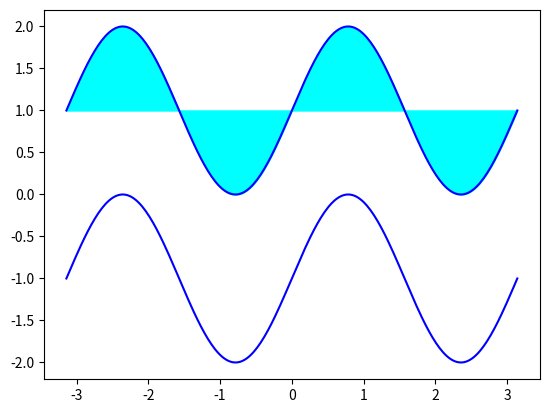

Reproduce this figure in Python.
import numpy as np
import matplotlib.pyplot as plt

n = 256
X = np.linspace(-np.pi, np.pi, n, endpoint=True)
Y = np.sin(2 * X)

plt.plot(X, Y + 1, color='blue', alpha=1.00)
plt.plot(X, Y - 1, color='blue', alpha=1.00)

plt.fill_between(X, Y + 1, 1, color='cyan')

plt.show()
